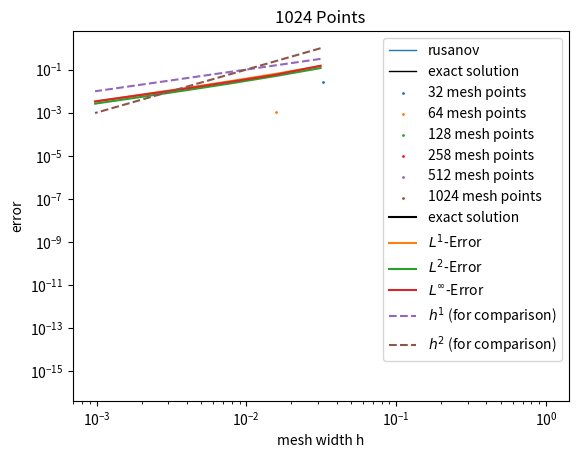

Python code for this plot:
import numpy as np
import matplotlib.pyplot as plt
from scipy import integrate


def init(dx, x):
    u0_ = np.zeros(len(x))
    for j in range(len(x)):
        u0_[j] = 1 / dx * integrate.quad(initial_values, x[j] - 0.5 * dx, x[j] + 0.5 * dx)[0]  # Midpoint rule
    return u0_


u_L = -1
u_R = 1


def initial_values(x):
    # return 2 * (x <= 0.5) + 1 * (x > 0.5)
    return np.sin(np.pi * x)
    # Bugers' equation
    # return np.where(x < 0, u_L, u_R)
    # return np.sin(np.pi*x) + 0.5


a = 1


def f(u):
    # Linear advection:
    return a*u
    # Burgers' equation:
    # return u ** 2 / 2


def f_prime(u):
    # Linear advection:
    return a*np.ones_like(u)
    # Burgers' equation:
    # return u


def u_exact(x, t):
    # Linear advection:
    return initial_values(x - a*t)
    # Burgers' equation shock: (u_L > u_R)
    # s = (f(u_L) - f(u_R)) / (u_L - u_R)
    # return np.where((x < s*t), u_L, u_R)
    # Burgers' equation rarefaction: (u_L < u_R)
    # u = np.zeros(len(x))
    # for i in range(len(x)):
    #     if x[i] <= f_prime(u_L) * t:
    #         u[i] = u_L
    #     elif x[i] <= f_prime(u_R) * t:
    #         u[i] = x[i] / t
    #     else:
    #         u[i] = u_R
    # return u


def apply_bc(u, which_bc):
    if which_bc == "neumann":
        u[0:2] = u[2]  # Apply Neumann boundary conditions
        u[-2:] = u[-3]
    elif which_bc == "periodic":
        u[0:2] = u[-5:-3]  # Apply Periodic boundary conditions
        u[-2:] = u[3:5]
    else:
        raise NotImplementedError("Only neumann and periodic boundary conditions possible")
    return u


def get_flux(u_left, u_right, which_scheme):
    if which_scheme == "lax_friedrichs":
        return lax_friedrichs_flux(u_left, u_right)
    elif which_scheme == "rusanov":
        return rusanov_flux(u_left, u_right)
    elif which_scheme == "enquist_osher":
        return enquist_osher_flux(u_left, u_right)
    elif which_scheme == "godunov":
        return godunov_flux(u_left, u_right)
    elif which_scheme == "roe":
        return roe_flux(u_left, u_right)
    elif which_scheme == "lax_wendroff":
        return lax_wendroff_flux(u_left, u_right)
    else:
        raise NotImplementedError(f"{which_scheme} scheme isn't implemented.")



def lax_friedrichs_flux(u_left, u_right):
    return 0.5 * (f(u_left) + f(u_right)) - 0.5 * (u_right - u_left) / cfl


def rusanov_flux(u_left, u_right):
    return (f(u_left) + f(u_right)) / 2 - np.max([np.abs(f_prime(u_left)), np.abs(f_prime(u_right))]) / 2 * (
            u_right - u_left)


def enquist_osher_flux(u_left, u_right):
    integrand = lambda theta: np.abs(f_prime(theta))
    integrals = np.zeros_like(u_left)
    for i in range(len(integrals)):
        integrals[i] = integrate.quad(integrand, u_left[i], u_right[i])[0]
    return (f(u_left) + f(u_right)) / 2 - integrals


def godunov_flux(u_left, u_right):
    fh = np.zeros(len(u_left))
    for i in range(len(u_left)):
        if u_left[i] <= u_right[i]:
            uu = np.linspace(u_left[i], u_right[i], 100)
            ff = f(uu) * np.ones(len(uu))
            fh[i] = min(ff)
        else:
            uu = np.linspace(u_left[i], u_right[i], 100)
            ff = f(uu) * np.ones(len(uu))
            fh[i] = max(ff)
    return fh


def roe_flux(u_left, u_right):
    A_hat = np.zeros(len(u_left))
    for j in range(len(u_left)):
        if np.abs(u_left[j] - u_right[j]) < 1e-7:
            A_hat[j] = f_prime(u_left[j])
        else:
            A_hat[j] = (f(u_right[j]) - f(u_left[j])) / (u_right[j] - u_left[j])
    fh = np.where(A_hat >= 0, f(u_left), f(u_right))
    return fh

def lax_wendroff_flux(u_left, u_right):
    A_hat = np.zeros(len(u_left))
    for j in range(len(u_left)):
        if np.abs(u_left[j] - u_right[j]) < 1e-7:
            A_hat[j] = f_prime(u_left[j])
        else:
            A_hat[j] = (f(u_right[j]) - f(u_left[j])) / (u_right[j] - u_left[j])
    return (f(u_left) + f(u_right)) / 2 - A_hat*cfl/2 * (f(u_right) - f(u_left))


def vectorized_minmod(a, b):
    # Create a condition where a and b have opposite signs (or either is zero)
    mask = a * b <= 0
    # Where this condition is true, we return 0
    result = np.where(mask, 0, np.where(np.abs(a) < np.abs(b), a, b))
    return result

def vectorized_maxmod(a, b):
    # Create a condition where a and b have opposite signs (or either is zero)
    mask = a * b <= 0
    # Where this condition is true, we return 0
    result = np.where(mask, 0, np.where(np.abs(a) > np.abs(b), a, b))
    return result

def sigma_minmod(u, dx):
    du = np.diff(u)
    # boundary
    sigma_inside = vectorized_minmod(du[1:], du[:-1])/dx
    return np.concatenate([[sigma_inside[0]], sigma_inside, [sigma_inside[-1]]])

def sigma_superbee(u, dx):
    du = np.diff(u)
    # boundary
    sigma_l_inside = vectorized_minmod(2*du[:-1], du[1:])/dx
    sigma_r_inside = vectorized_minmod(du[:-1], 2*du[1:])/dx
    sigma_inside = vectorized_maxmod(sigma_l_inside, sigma_r_inside)
    return np.concatenate([[sigma_inside[0]], sigma_inside, [sigma_inside[-1]]])

def general_minmod(a):
    # if not all entries have the same sign, return 0
    minmod_condition = np.logical_or(np.all(a>0, axis=1), np.all(a<0, axis=1))
    return np.min(np.abs(a), axis = 1)*(minmod_condition)

def sigma_mc(u, dx):
    du = np.diff(u)
    right_diff = du[1:]
    left_diff = du[:-1]
    central_diff = (right_diff+left_diff)/2
    # boundary
    data = np.concatenate((right_diff[:, None], central_diff[:, None], left_diff[:, None]),axis=1)/dx
    sigma_inside = general_minmod(data)
    return np.concatenate([[sigma_inside[0]], sigma_inside, [sigma_inside[-1]]])

def mc(a,b):
    return np.maximum(0, np.sign(a) * np.minimum(np.abs(2*a), np.minimum(np.abs((a+b)/2), np.abs(2*b))))

def sigma_van_leer(u, dx):
    du = np.diff(u)
    # boundary
    divbyzero = (du[:-1]==0)
    du[:-1][divbyzero] = 1
    r = (1-divbyzero)*du[1:]/du[:-1]
    sigma_inside = (r+np.abs(r))/(1+np.abs(r))
    return np.concatenate([[sigma_inside[0]], sigma_inside, [sigma_inside[-1]]])



def u_minus(u, dx, sigma_func):
    # vector containing u_{j+1/2}^{-} for all j
    return u + sigma_func(u, dx) * dx / 2


def u_plus(u, dx, sigma_func):
    # vector containing u_{j+1/2}^{+} for all j
    return u - sigma_func(u, dx) * dx / 2


tend = 1.0
x_left = -1
x_right = 1
cfl = 0.5  # = dt/dx
# which_bc = "neumann"
which_bc = "periodic"
which_scheme = "rusanov"
# lax_friedrichs, rusanov, enquist_osher, godunov, roe, lax_wendroff
# TODO: implement upwind scheme (or is this the same as roe?)
slope_limiters = {"minmod": sigma_minmod, "mc": sigma_mc, "van_leer": sigma_van_leer, "superbee": sigma_superbee}
slope = slope_limiters["minmod"]
mesh_sizes = np.array([32, 64, 128, 258, 512, 1024])
err_l1 = np.zeros(n := len(mesh_sizes))
err_l2 = np.zeros(n)
err_linf = np.zeros(n)
numerical_solutions = []

# number of decimals for reporting values
precision = 4

for i, N in enumerate(mesh_sizes):
    dx = (x_right - x_left) / N
    dt = cfl * dx

    x = np.linspace(x_left, x_right, N)
    u = init(dx, x)
    u = np.concatenate([[u[0]], [u[0]], u, [u[-1]], [u[-1]]])  # Add ghost cells
    for _ in range(int(tend / dt)):
        u = apply_bc(u, which_bc)
        F_j = get_flux(u_minus(u, dx, slope)[:-1], u_plus(u, dx, slope)[1:], which_scheme)
        F_j_diff = F_j[1:] - F_j[:-1]
        u_ = u.copy()
        u_[2:-2] = u_[2:-2] - dt / dx * F_j_diff[1:-1]
        F_j = get_flux(u_minus(u_, dx, slope)[:-1], u_plus(u_, dx, slope)[1:], which_scheme)
        F_j_diff = F_j[1:] - F_j[:-1]
        u_[2:-2] = u_[2:-2] - dt / dx * F_j_diff[1:-1]
        u[2:-2] = (u[2:-2] + u_[2:-2])/2

    u = u[2:-2]  # Strip ghost cells

    numerical_solutions.append(u)
    err_l1[i] = np.sum(np.abs(u - u_exact(x, tend))) * dx
    err_l2[i] = np.sqrt(np.sum((np.abs(u - u_exact(x, tend))) ** 2) * dx)
    err_linf[i] = np.max(np.abs(u - u_exact(x, tend)))

# Plotting:

plt.plot(np.linspace(x_left, x_right, mesh_sizes[-1]), numerical_solutions[-1], '-',
         label=f"{which_scheme}", linewidth=1)
plt.xlabel("x")
plt.ylabel("u(x)")
plt.plot(x := np.linspace(x_left, x_right, mesh_sizes[-1]), u_exact(x, tend), label="exact solution", linewidth=1,
         color="black")
plt.title(f"{mesh_sizes[-1]} Points")
plt.legend()
plt.show()

for i, N in enumerate(mesh_sizes):
    plt.scatter(np.linspace(x_left, x_right, N), numerical_solutions[i], label=f"{N} mesh points", s=1)

plt.xlabel("x")
plt.ylabel("u(x)")
plt.plot(x := np.linspace(x_left, x_right, mesh_sizes[-1]), u_exact(x, tend), label="exact solution", color="black")
plt.legend()
plt.show()
mesh_widths = 1 / mesh_sizes
plt.loglog(mesh_widths, err_l1, label="$L^{1}$-Error")
plt.loglog(mesh_widths, err_l2, label="$L^{2}$-Error")
plt.loglog(mesh_widths, err_linf, label="$L^{\infty}$-Error")
plt.loglog(mesh_widths, 10 * mesh_widths, label="$h^{1}$ (for comparison)", linestyle='dashed')
plt.loglog(mesh_widths, 1000 * mesh_widths ** 2, label="$h^{2}$ (for comparison)", linestyle='dashed')
plt.xlabel("mesh width h")
plt.ylabel("error")
plt.legend()
plt.show()

print("L1 average convergence rate:", np.polyfit(np.log(mesh_widths), np.log(err_l1), 1)[0])
print("L2 average convergence rate:", np.polyfit(np.log(mesh_widths), np.log(err_l2), 1)[0])
print("Linf average convergence rate:", np.polyfit(np.log(mesh_widths), np.log(err_linf), 1)[0])

print(f"N={mesh_sizes[0]}")
print(f"L1 Error at N={mesh_sizes[0]}: {err_l1[0]}")
print(f"L2 Error  at N={mesh_sizes[0]}: {err_l2[0]}")

print(f"Linf Error at N={mesh_sizes[0]}: {err_linf[0]}")
rates_l1 = []
rates_l2 = []
rates_linf = []
for i, N in enumerate(mesh_sizes[1:]):
    print(f"N={N}")
    print(f"L1 Error at N={N}:", err_l1[i + 1])
    print(f"L2 Error  at N={N}:", err_l2[i + 1])
    print(f"Linf Error at N={N}:", err_linf[i + 1])
    rate_l1 = np.polyfit(np.log(mesh_widths[i:i + 2]), np.log(err_l1[i:i + 2]), 1)[0]
    rate_l2 = np.polyfit(np.log(mesh_widths[i:i + 2]), np.log(err_l2[i:i + 2]), 1)[0]
    rate_linf = np.polyfit(np.log(mesh_widths[i:i + 2]), np.log(err_linf[i:i + 2]), 1)[0]
    rates_l1.append(np.round(rate_l1, precision))
    rates_l2.append(np.round(rate_l2, precision))
    rates_linf.append(np.round(rate_linf, precision))

    print(f"L1 local convergence rate at N={N} :", rate_l1)
    print(f"L2 local convergence rate  at N={N}:", rate_l2)
    print(f"Linf local  convergence rate at N={N}:", rate_linf)
